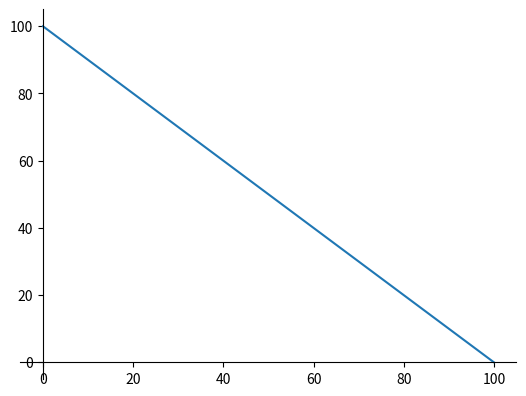

The script that saved this image:
import matplotlib.pyplot as plt

fig = plt.figure()
ax1 = fig.add_subplot(111)
ax1.plot([0,100], [100,0])
plt.yticks([100,80,60,40,20,0])
# set the x-spine (see below for more info on `set_position`)
ax1.spines['left'].set_position('zero')

# turn off the right spine/ticks
ax1.spines['right'].set_color('none')
ax1.yaxis.tick_left()

# set the y-spine
ax1.spines['bottom'].set_position('zero')

# turn off the top spine/ticks
ax1.spines['top'].set_color('none')
ax1.xaxis.tick_bottom()
plt.show()